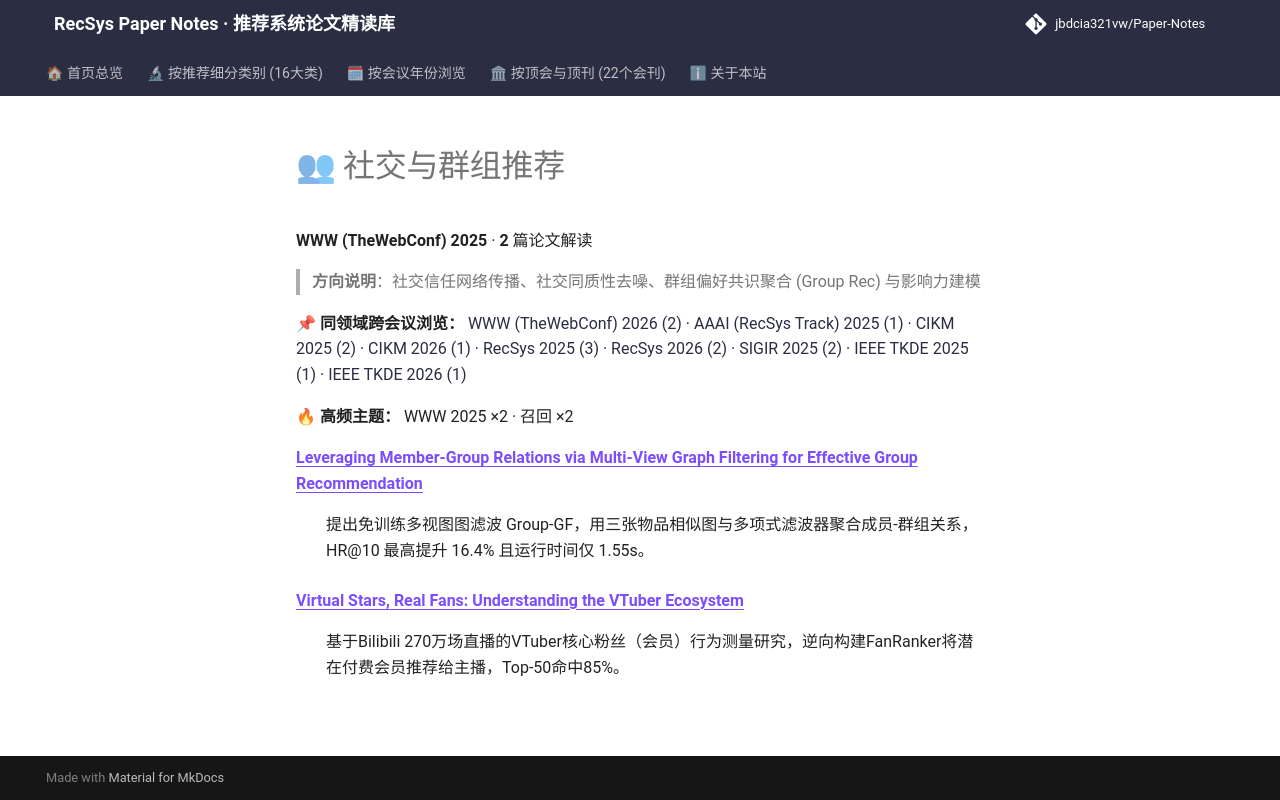

repository: jbdcia321vw/Paper-Notes · page: venues/WWW/2025/social_group_rec/index.html · generator: mkdocs

# 👥 社交与群组推荐

**WWW (TheWebConf) 2025** · **2** 篇论文解读

> **方向说明**：社交信任网络传播、社交同质性去噪、群组偏好共识聚合 (Group Rec) 与影响力建模

📌 **同领域跨会议浏览：** [WWW (TheWebConf) 2026 (2)](../../2026/social_group_rec/) · [AAAI (RecSys Track) 2025 (1)](../../../AAAI/2025/social_group_rec/) · [CIKM 2025 (2)](../../../CIKM/2025/social_group_rec/) · [CIKM 2026 (1)](../../../CIKM/2026/social_group_rec/) · [RecSys 2025 (3)](../../../RecSys/2025/social_group_rec/) · [RecSys 2026 (2)](../../../RecSys/2026/social_group_rec/) · [SIGIR 2025 (2)](../../../SIGIR/2025/social_group_rec/) · [IEEE TKDE 2025 (1)](../../../TKDE/2025/social_group_rec/) · [IEEE TKDE 2026 (1)](../../../TKDE/2026/social_group_rec/)

🔥 **高频主题：** WWW 2025 ×2 · 召回 ×2

<dl>
<dt><strong><a href="leveraging_member_group_relations_via_multi_view_graph_filtering_for_effect/">Leveraging Member-Group Relations via Multi-View Graph Filtering for Effective Group Recommendation</a></strong></dt>
<dd>
<p>提出免训练多视图图滤波 Group-GF，用三张物品相似图与多项式滤波器聚合成员-群组关系，HR@10 最高提升 16.4% 且运行时间仅 1.55s。</p>
</dd>
<dt><strong><a href="virtual_stars_real_fans_understanding_the_vtuber_ecosystem/">Virtual Stars, Real Fans: Understanding the VTuber Ecosystem</a></strong></dt>
<dd>
<p>基于Bilibili 270万场直播的VTuber核心粉丝（会员）行为测量研究，逆向构建FanRanker将潜在付费会员推荐给主播，Top-50命中85%。</p>
</dd>
</dl>
